Run: headless pygame with SDL's dummy video driver; simulated clock (each Clock.tick advances the game by its frame time, no real sleeping); random seed 0; keys injected as events and as key.get_pressed() state; mouse plan: one left click at the window centre at the start of phase 2, then a move to the lower-right quarter at the start of phase 3.
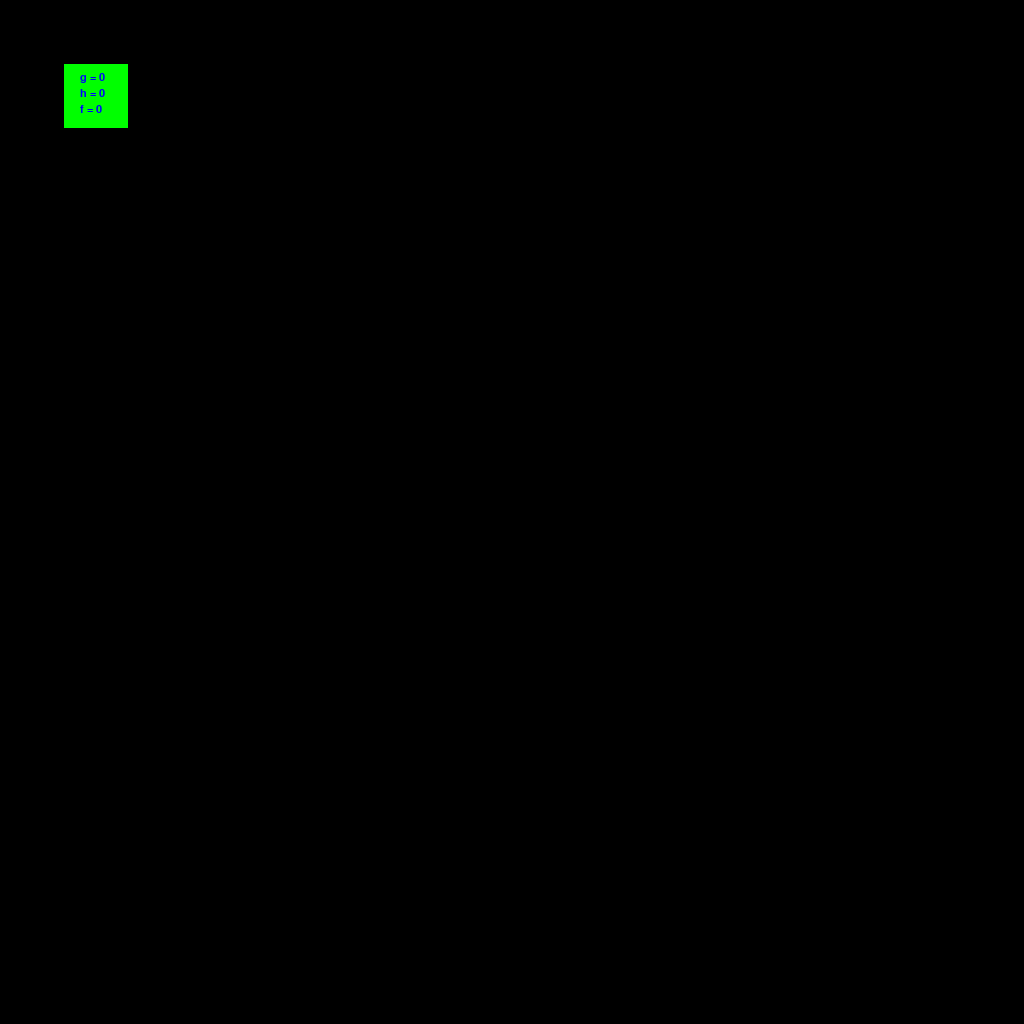
Frame 1 of 4 · flips 1–60 · no input
Frame 2 of 4 · flips 61–180 · clicked the window centre · tapped SPACE, RETURN · held RIGHT (→), D · screen unchanged from frame 1, image omitted
Frame 3 of 4 · flips 181–300 · moved the mouse to the lower-right quarter · held DOWN (↓), S · screen unchanged from frame 2, image omitted
Frame 4 of 4 · flips 301–420 · held LEFT (←), A, UP (↑), W · screen unchanged from frame 3, image omitted

The pygame program that drew these frames:

import pygame
import time

pygame.init()

WINDOW_RESOLUTION = (1024, 1024)
image_resolution = [16, 16]
transform_resolution = (WINDOW_RESOLUTION[0] / image_resolution[0], WINDOW_RESOLUTION[1] / image_resolution[1])
display = pygame.display.set_mode(WINDOW_RESOLUTION, pygame.RESIZABLE)
pygame.display.set_caption(__file__.split("\\")[-1])

run = True
time_prev = time.time()
clock = pygame.time.Clock()

# Colors
color_black = (0, 0, 0)
color_white = (255, 255, 255)
color_red = (255, 0, 0)
color_yellow = (255, 255, 0)
color_green = (0, 255, 0)
color_cyan = (0, 255, 255)
color_blue = (0, 0, 255)

# Text
pygame.font.init()
font = pygame.font.SysFont(None, int(transform_resolution[1] / 4))


def show_fps(delta_time, text_color=(0, 255, 0), outline_color=(0, 0, 0)):
    fps_text = font.render(f"FPS: {int(1 / delta_time)}", True, text_color)
    fps_outline = font.render(f"FPS: {int(1 / delta_time)}", True, outline_color)
    display.blit(fps_outline, (-1, -1))
    display.blit(fps_outline, (-1, 1))
    display.blit(fps_outline, (1, -1))
    display.blit(fps_outline, (1, 1))
    display.blit(fps_text, (0, 0))


class Node:
    def __init__(self, pos, g=0, h=0, passable=True, cost=1, start=False, end=False):
        self.pos = list(pos)
        self.passable = passable
        self.cost = cost
        self.start = start
        self.end = end
        self.color = color_green if start else color_red if end else color_cyan
        self.g = g
        self.h = h
        self.f = self.g + self.h

    def create_children(self, nodes, end_pos):
        positions = [[1, 0], [-1, 0], [0, 1], [0, -1]]
        children = []
        for pos in positions:
            x = self.pos[0] + pos[0]
            y = self.pos[1] + pos[1]
            add_child = True
            node_cost = 1
            for node in nodes:
                if node.pos[0] == x and node.pos[1] == y and not node.passable:
                    add_child = False
                node_cost = node.cost if node_cost != 0 else self.cost
            if add_child:
                children.append(Node([x, y], self.g + node_cost,
                                     abs(end_pos[0] - pos[0]) + abs(end_pos[1] - pos[1]), False))
        return sorted(children, key=lambda node: node.f)

    def find(self, nodes, end_pos):
        found = False
        while not found:
            children = self.create_children(nodes, end_pos)
            nodes += children
            children = self.create_children(children, end_pos)
            self.draw(display)
            pygame.display.update()
            time.sleep(1)

    def draw(self, surface):
        pygame.draw.rect(surface, self.color,
                         [self.pos[0] * transform_resolution[0], self.pos[1] * transform_resolution[1],
                          *transform_resolution])
        stats = [font.render(f"g = {self.g}", True, color_blue),
                 font.render(f"h = {self.h}", True, color_blue),
                 font.render(f"f = {self.f}", True, color_blue)]
        for i, stat in enumerate(stats):
            display.blit(stat, [self.pos[0] * transform_resolution[0] + transform_resolution[0] / 4, self.pos[1] * transform_resolution[1] + i * transform_resolution[1] / 4 + transform_resolution[1] / 8])


nodes = [Node([1, 1], start=True, passable=False), Node([9, 9], end=True, passable=True)]
nodes[0].find(nodes, [9, 9])


while run:

    # Calculate dt
    time_now = time.time()
    dt = time_now - time_prev
    time_prev = time_now

    # Event loop
    for event in pygame.event.get():
        if event.type == pygame.QUIT:
            run = False

        # Resize window event
        if event.type == pygame.VIDEORESIZE:
            display = pygame.display.set_mode((event.w, event.h), pygame.RESIZABLE)

        # Keypresses
        # if event.type == pygame.KEYDOWN:
        # if event.key == pygame.K_1:

        mouse_pos = pygame.mouse.get_pos()
        mouse_pos = [mouse_pos[0] // transform_resolution[0], mouse_pos[1] // transform_resolution[1]]

        if pygame.mouse.get_pressed()[0]:
            add = True
            for node in nodes:
                if node.pos == mouse_pos:
                    add = False
                    break
            if add:
                nodes.append(Node(mouse_pos))

    display.fill(color_black)

    pygame.draw.rect(display, color_white,
                     [mouse_pos[0] * transform_resolution[0], mouse_pos[1] * transform_resolution[1],
                      *transform_resolution])

    for node in nodes:
        node.draw(display)

    # Grid
    for i in range(image_resolution[0]):
        for j in range(image_resolution[1]):
            pygame.draw.line(display, color_white, [i * transform_resolution[0], 0],
                             [i * transform_resolution[0], WINDOW_RESOLUTION[1]])
            pygame.draw.line(display, color_white, [0, j * transform_resolution[1]],
                             [WINDOW_RESOLUTION[0], j * transform_resolution[1]])

    show_fps(dt)
    pygame.display.update()
    clock.tick(480)
